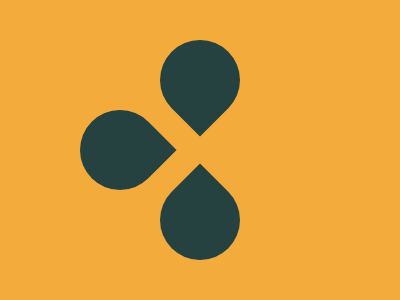

Reproduce this picture with HTML and CSS.

<p a></p><p b></p><p c></p>
<style>body{background:#F3AC3C}
p{background:#254241;width:80px;aspect-ratio:1;position:absolute;transform:rotate(45deg);}
[a]{left:160px;top:24px;border-radius:60px 60px 0 60px;}[b]{left:160px;top:164px;border-radius:0 60px 60px 60px;}[c]{left:80px;top:94px;border-radius:60px 0 60px 60px;}</style>